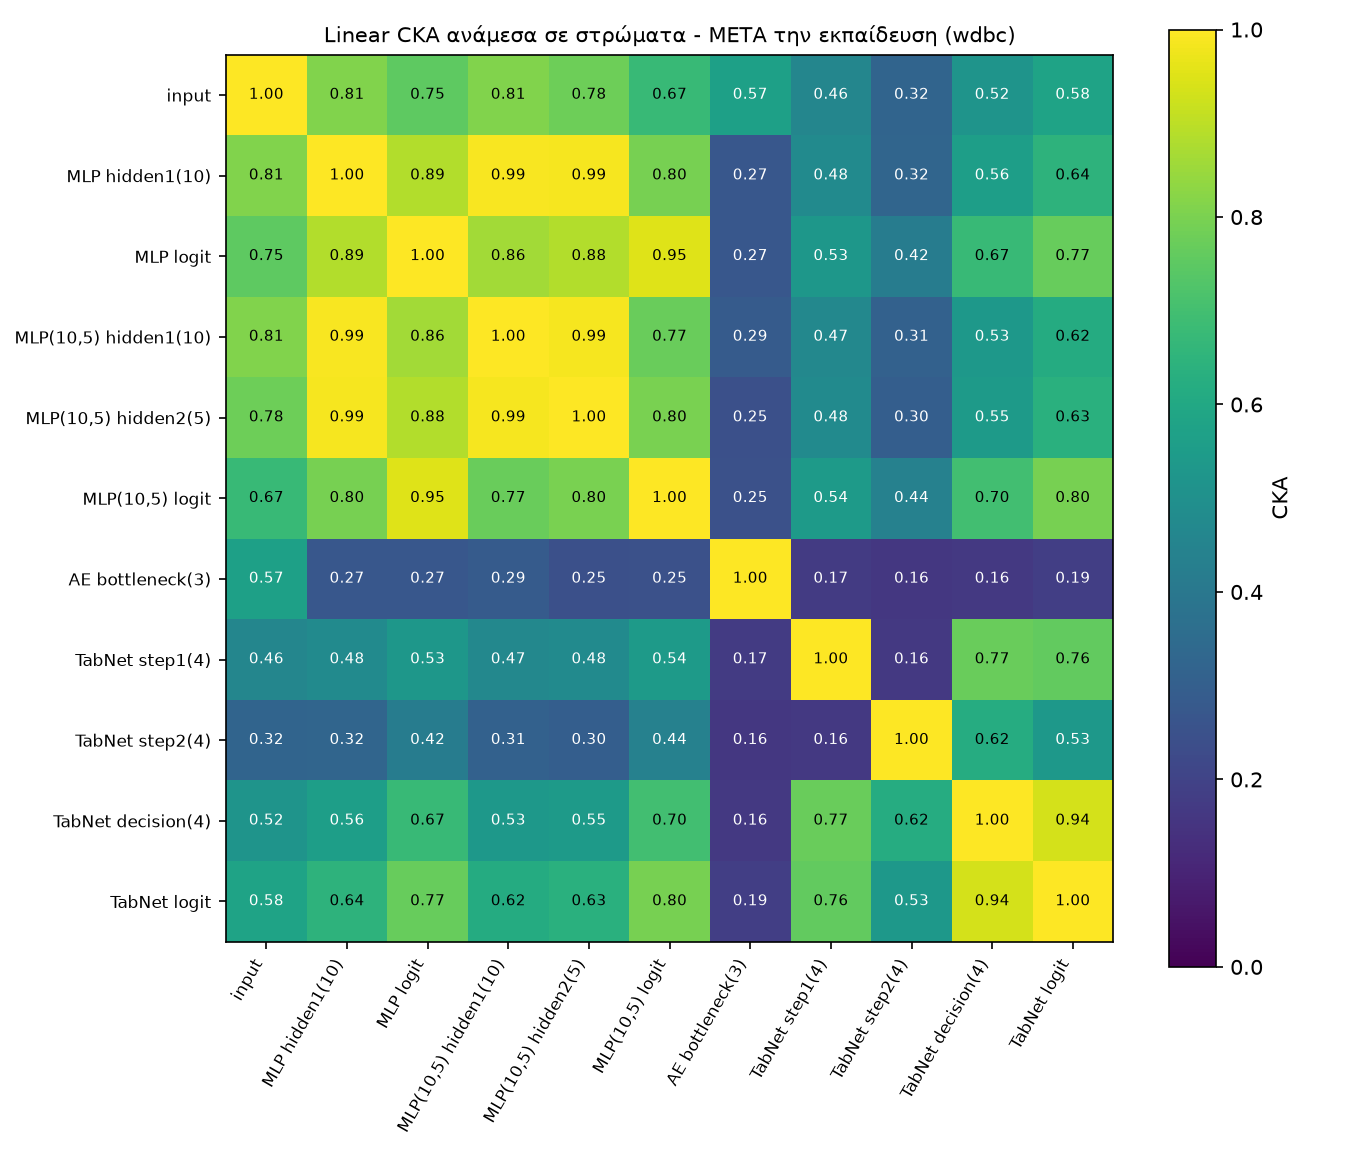

Data behind this chart, as committed beside it:
, input, MLP hidden1(10), MLP logit, MLP(10,5) hidden1(10), MLP(10,5) hidden2(5), MLP(10,5) logit, AE bottleneck(3), TabNet step1(4), TabNet step2(4), TabNet decision(4), TabNet logit
input, 1.0, 0.812, 0.7514, 0.8123, 0.7783, 0.6743, 0.5673, 0.4581, 0.3223, 0.5191, 0.5819
MLP hidden1(10), 0.812, 1.0, 0.8861, 0.9886, 0.9882, 0.7954, 0.2696, 0.479, 0.3243, 0.5592, 0.6446
MLP logit, 0.7514, 0.8861, 1.0, 0.8623, 0.8833, 0.9502, 0.2703, 0.53, 0.4202, 0.6728, 0.7687
MLP(10,5) hidden1(10), 0.8123, 0.9886, 0.8623, 1.0, 0.9876, 0.7715, 0.2872, 0.4652, 0.3111, 0.5335, 0.6154
MLP(10,5) hidden2(5), 0.7783, 0.9882, 0.8833, 0.9876, 1.0, 0.7981, 0.2457, 0.4768, 0.2995, 0.5453, 0.6337
MLP(10,5) logit, 0.6743, 0.7954, 0.9502, 0.7715, 0.7981, 1.0, 0.2497, 0.5441, 0.4411, 0.6984, 0.7965
AE bottleneck(3), 0.5673, 0.2696, 0.2703, 0.2872, 0.2457, 0.2497, 1.0, 0.1727, 0.1625, 0.1646, 0.1871
TabNet step1(4), 0.4581, 0.479, 0.53, 0.4652, 0.4768, 0.5441, 0.1727, 1.0, 0.1649, 0.7708, 0.7613
TabNet step2(4), 0.3223, 0.3243, 0.4202, 0.3111, 0.2995, 0.4411, 0.1625, 0.1649, 1.0, 0.6196, 0.5323
TabNet decision(4), 0.5191, 0.5592, 0.6728, 0.5335, 0.5453, 0.6984, 0.1646, 0.7708, 0.6196, 1.0, 0.9353
TabNet logit, 0.5819, 0.6446, 0.7687, 0.6154, 0.6337, 0.7965, 0.1871, 0.7613, 0.5323, 0.9353, 1.0
